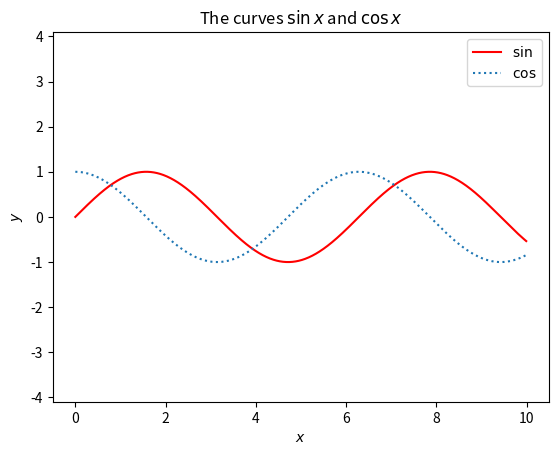

This figure's Python source:
import matplotlib.pyplot as plot
import math

xs = [0.01*x for x in range(1000)]
ys = [math.sin(x) for x in xs]
zs = [math.cos(x) for x in xs]

plot.axis('equal')
plot.xlabel('$x$')
plot.ylabel('$y$')
plot.title(r'The curves $\sin x$ and $\cos x$')
plot.plot(xs, ys, label=r'$\sin$', color='red')
plot.plot(xs, zs, ':', label=r'$\cos$')
plot.legend(loc='upper right')

plot.savefig("sincos.png")

